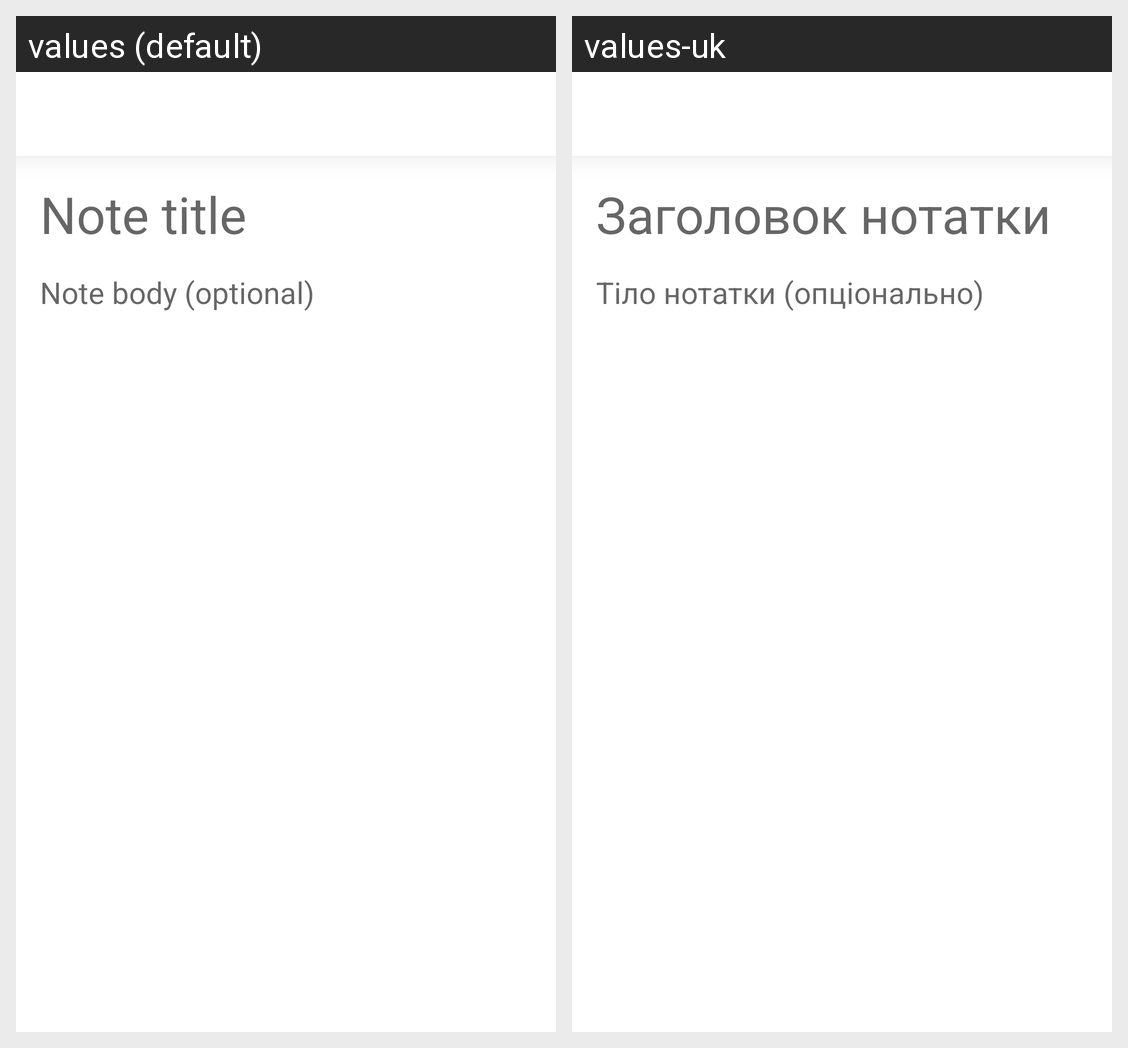

This grid shows one Android layout under two languages. Give, for every string resource on the screen, its name, the default text and each shown locale's text.
Android screen res/layout/activity_note_details.xml rendered under 2 locales, left to right: values (default), values-uk. Device: Nexus 5 (rendered at 1080×1920; each locale shown at half size, 540×960, under a caption strip naming it); theme Theme.ScheduleNotes.
Strings drawn on this screen, with the default value and each locale's value (text and hints the layout hard-codes, and strings that could not be matched under every locale, appear in the picture but are not listed):

note_title_input_hint
  values: Note title
  values-uk: Заголовок нотатки

note_body_input_hint
  values: Note body (optional)
  values-uk: Тіло нотатки (опціонально)
